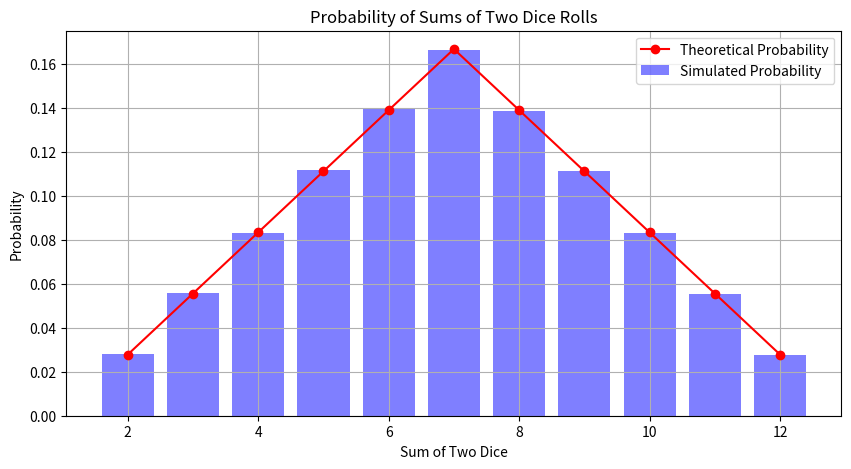

This chart was generated by the following Python code:
import random
import matplotlib.pyplot as plt

# Define the number of simulations
num_simulations = 1000000

# Initialize a dictionary to store the count of each sum
sum_counts = {i: 0 for i in range(2, 13)}

# Simulate the dice rolls
for _ in range(num_simulations):
    dice1 = random.randint(1, 6)
    dice2 = random.randint(1, 6)
    sum_dices = dice1 + dice2
    sum_counts[sum_dices] += 1

# Calculate probabilities
sum_probabilities = {sum_val: count / num_simulations for sum_val, count in sum_counts.items()}

# Display results
print("Sum | Simulated Probability | Theoretical Probability")
print("--- | --------------------- | ---------------------")
theoretical_probabilities = {
    2: 1/36, 3: 2/36, 4: 3/36, 5: 4/36, 6: 5/36,
    7: 6/36, 8: 5/36, 9: 4/36, 10: 3/36, 11: 2/36, 12: 1/36
}
for sum_val in range(2, 13):
    print(f"{sum_val:2}  | {sum_probabilities[sum_val]:.4%}             | {theoretical_probabilities[sum_val]:.4%}")

# Plotting the results
sums = list(sum_counts.keys())
simulated_probs = [sum_probabilities[sum_val] for sum_val in sums]
theoretical_probs = [theoretical_probabilities[sum_val] for sum_val in sums]

plt.figure(figsize=(10, 5))
plt.bar(sums, simulated_probs, alpha=0.5, label='Simulated Probability', color='blue')
plt.plot(sums, theoretical_probs, marker='o', linestyle='-', color='red', label='Theoretical Probability')
plt.xlabel('Sum of Two Dice')
plt.ylabel('Probability')
plt.title('Probability of Sums of Two Dice Rolls')
plt.legend()
plt.grid(True)
plt.show()
